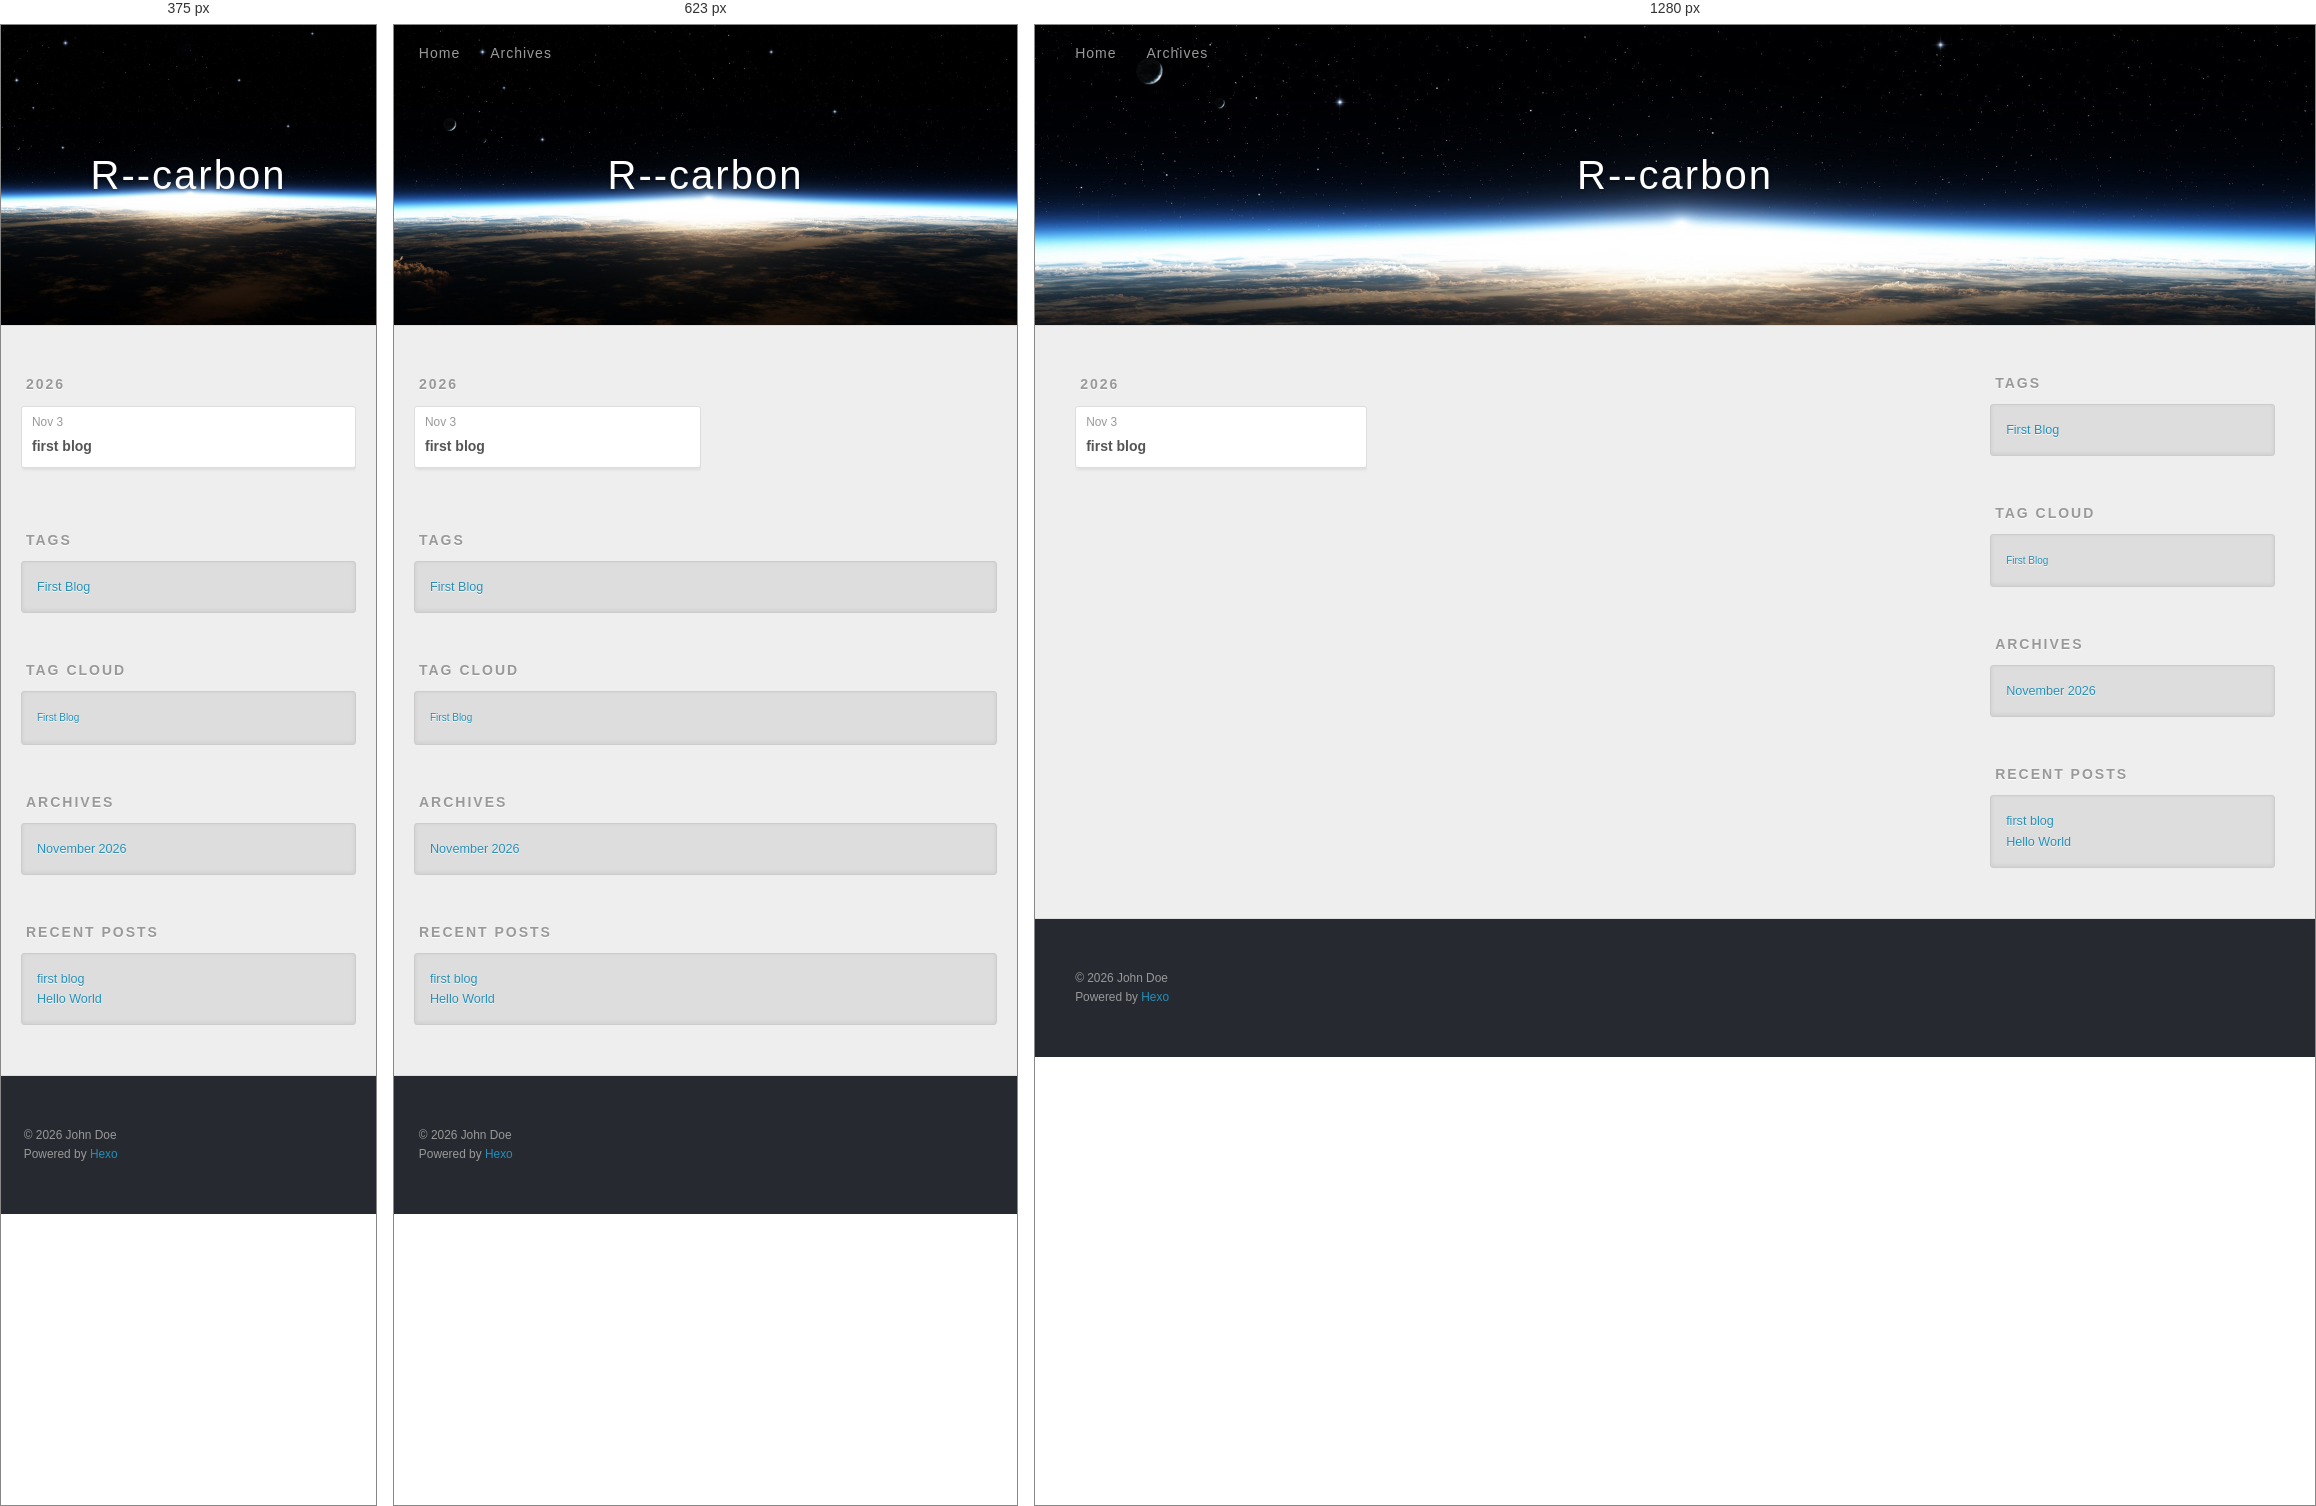
Rendered at 375 px, 623 px and 1280 px, left to right.

<!-- file: index.html -->
<!DOCTYPE html>
<html>
<head>
  <meta charset="utf-8">
  
  
  <title>Tag: First Blog | R--carbon</title>
  <meta name="viewport" content="width=device-width, initial-scale=1, shrink-to-fit=no">
  <meta property="og:type" content="website">
<meta property="og:title" content="R--carbon">
<meta property="og:url" content="http://example.com/tags/First-Blog/index.html">
<meta property="og:site_name" content="R--carbon">
<meta property="og:locale" content="en_US">
<meta property="article:author" content="John Doe">
<meta name="twitter:card" content="summary">
  
    <link rel="alternate" href="/atom.xml" title="R--carbon" type="application/atom+xml">
  
  
    <link rel="shortcut icon" href="/favicon.png">
  
  
  
<link rel="stylesheet" href="/css/style.css">

  
    
<link rel="stylesheet" href="/fancybox/jquery.fancybox.min.css">

  
  
<link rel="stylesheet" href="https://cdn.jsdelivr.net/npm/fork-awesome@1.2.0/css/fork-awesome.min.css">

<meta name="generator" content="Hexo 8.1.2"></head>

<body>
  <div id="container">
    <div id="wrap">
      <header id="header">
  <div id="banner"></div>
  <div id="header-outer" class="outer">
    <div id="header-title" class="inner">
      <h1 id="logo-wrap">
        <a href="/" id="logo">R--carbon</a>
      </h1>
      
    </div>
    <div id="header-inner" class="inner">
      <nav id="main-nav">
        <a id="main-nav-toggle" class="nav-icon"><span class="fa fa-bars"></span></a>
        
          <a class="main-nav-link" href="/">Home</a>
        
          <a class="main-nav-link" href="/archives">Archives</a>
        
      </nav>
      <nav id="sub-nav">
        
        
          <a class="nav-icon" href="/atom.xml" title="RSS Feed"><span class="fa fa-rss"></span></a>
        
        <a class="nav-icon nav-search-btn" title="Search"><span class="fa fa-search"></span></a>
      </nav>
      <div id="search-form-wrap">
        <form action="//google.com/search" method="get" accept-charset="UTF-8" class="search-form"><input type="search" name="q" class="search-form-input" placeholder="Search"><button type="submit" class="search-form-submit">&#xF002;</button><input type="hidden" name="sitesearch" value="http://example.com"></form>
      </div>
    </div>
  </div>
</header>

      <div class="outer">
        <section id="main">
  
  
    
    
      
      
      <section class="archives-wrap">
        <div class="archive-year-wrap">
          <a href="/archives/2026" class="archive-year">2026</a>
        </div>
        <div class="archives">
    
    <article class="archive-article archive-type-post">
  <div class="archive-article-inner">
    <header class="archive-article-header">
      <a href="/2026/11/03/first-blog/" class="archive-article-date">
  <time class="dt-published" datetime="2026-11-03T14:10:31.000Z" itemprop="datePublished">Nov 3</time>
</a>
      
  
    <h1 itemprop="name">
      <a class="archive-article-title" href="/2026/11/03/first-blog/">first blog</a>
    </h1>
  

    </header>
  </div>
</article>
  
  
    </div></section>
  


</section>
        
          <aside id="sidebar">
  
    

  
    
  <div class="widget-wrap">
    <h3 class="widget-title">Tags</h3>
    <div class="widget">
      <ul class="tag-list" itemprop="keywords"><li class="tag-list-item"><a class="tag-list-link" href="/tags/First-Blog/" rel="tag">First Blog</a></li></ul>
    </div>
  </div>


  
    
  <div class="widget-wrap">
    <h3 class="widget-title">Tag Cloud</h3>
    <div class="widget tagcloud">
      <a href="/tags/First-Blog/" style="font-size: 10px;">First Blog</a>
    </div>
  </div>

  
    
  <div class="widget-wrap">
    <h3 class="widget-title">Archives</h3>
    <div class="widget">
      <ul class="archive-list"><li class="archive-list-item"><a class="archive-list-link" href="/archives/2026/11/">November 2026</a></li></ul>
    </div>
  </div>


  
    
  <div class="widget-wrap">
    <h3 class="widget-title">Recent Posts</h3>
    <div class="widget">
      <ul>
        
          <li>
            <a href="/2026/11/03/first-blog/">first blog</a>
          </li>
        
          <li>
            <a href="/2026/11/02/hello-world/">Hello World</a>
          </li>
        
      </ul>
    </div>
  </div>

  
</aside>
        
      </div>
      <footer id="footer">
  
  <div class="outer">
    <div id="footer-info" class="inner">
      
      &copy; 2026 John Doe<br>
      Powered by <a href="https://hexo.io/" target="_blank">Hexo</a>
    </div>
  </div>
</footer>

    </div>
    <nav id="mobile-nav">
  
    <a href="/" class="mobile-nav-link">Home</a>
  
    <a href="/archives" class="mobile-nav-link">Archives</a>
  
</nav>
    


<script src="/js/jquery-3.6.4.min.js"></script>



  
<script src="/fancybox/jquery.fancybox.min.js"></script>




<script src="/js/script.js"></script>





  </div>
<script src="/live2dw/lib/L2Dwidget.min.js?094cbace49a39548bed64abff5988b05"></script><script>L2Dwidget.init({"pluginRootPath":"live2dw/","pluginJsPath":"lib/","pluginModelPath":"assets/","tagMode":false,"log":false,"model":{"jsonPath":"/live2dw/assets/tororo.model.json"},"display":{"position":"right","width":150,"height":300},"mobile":{"show":false},"react":{"opacity":0.7}});</script></body>
</html>

/* @media block from style.css */
@media screen and (min-width: 768px) {
  #main {
    display: inline;
    float: left;
    width: 73.33333333333333%;
    margin: 0 0.833333333333333%;
  }
}

/* @media block from style.css */
@media screen and (max-width: 479px) {
  .main-nav-link {
    display: none;
  }
}

/* @media block from style.css */
@media screen and (max-width: 479px) {
  #main-nav-toggle {
    display: block;
  }
}

/* @media block from style.css */
@media screen and (max-width: 479px) {
  #search-form-wrap {
    width: 100%;
    right: -100%;
  }
}

/* @media block from style.css */
@media screen and (min-width: 768px) {
  #article-nav {
    margin: 50px 0;
  }
  #article-nav:before {
    width: 8px;
    height: 8px;
    position: absolute;
    top: 50%;
    left: 50%;
    margin-top: -4px;
    margin-left: -4px;
    content: "";
    border-radius: 50%;
    background: #ddd;
    -webkit-box-shadow: 0 1px 2px #fff;
    box-shadow: 0 1px 2px #fff;
  }
}

/* @media block from style.css */
@media screen and (min-width: 768px) {
  .article-nav-link-wrap {
    width: 50%;
    margin-top: 0;
  }
}

/* @media block from style.css */
@media screen and (min-width: 768px) {
  #article-nav-newer {
    float: left;
    text-align: right;
    padding-right: 20px;
  }
}

/* @media block from style.css */
@media screen and (min-width: 768px) {
  #article-nav-older {
    float: right;
    text-align: left;
    padding-left: 20px;
  }
}

/* @media block from style.css */
@media screen and (min-width: 480px) and (max-width: 767px) {
  .archives {
    -webkit-column-count: 2;
    -moz-column-count: 2;
    column-count: 2;
  }
}

/* @media block from style.css */
@media screen and (min-width: 768px) {
  .archives {
    -webkit-column-count: 3;
    -moz-column-count: 3;
    column-count: 3;
  }
}

/* @media block from style.css */
@media screen and (max-width: 479px) {
  #page-nav .page-number {
    display: none;
  }
}

/* @media block from style.css */
@media screen and (max-width: 479px) {
  #mobile-nav {
    position: absolute;
    top: 0;
    left: 0;
    width: 280px;
    height: 100%;
    background: #191919;
    border-right: 1px solid #fff;
  }
}

/* @media block from style.css */
@media screen and (max-width: 479px) {
  .mobile-nav-link {
    display: block;
    color: #999;
    text-decoration: none;
    padding: 15px 20px;
    font-weight: bold;
  }
  .mobile-nav-link:hover {
    color: #fff;
  }
}

/* @media block from style.css */
@media screen and (min-width: 768px) {
  #sidebar {
    display: inline;
    float: left;
    width: 23.333333333333332%;
    margin: 0 0.833333333333333%;
  }
}

/* @media block from jquery.fancybox.min.css */
@media (max-width:576px){.fancybox-thumbs{width:110px}.fancybox-show-thumbs .fancybox-inner{right:110px}.fancybox-thumbs__list a{max-width:calc(100% - 10px)}}